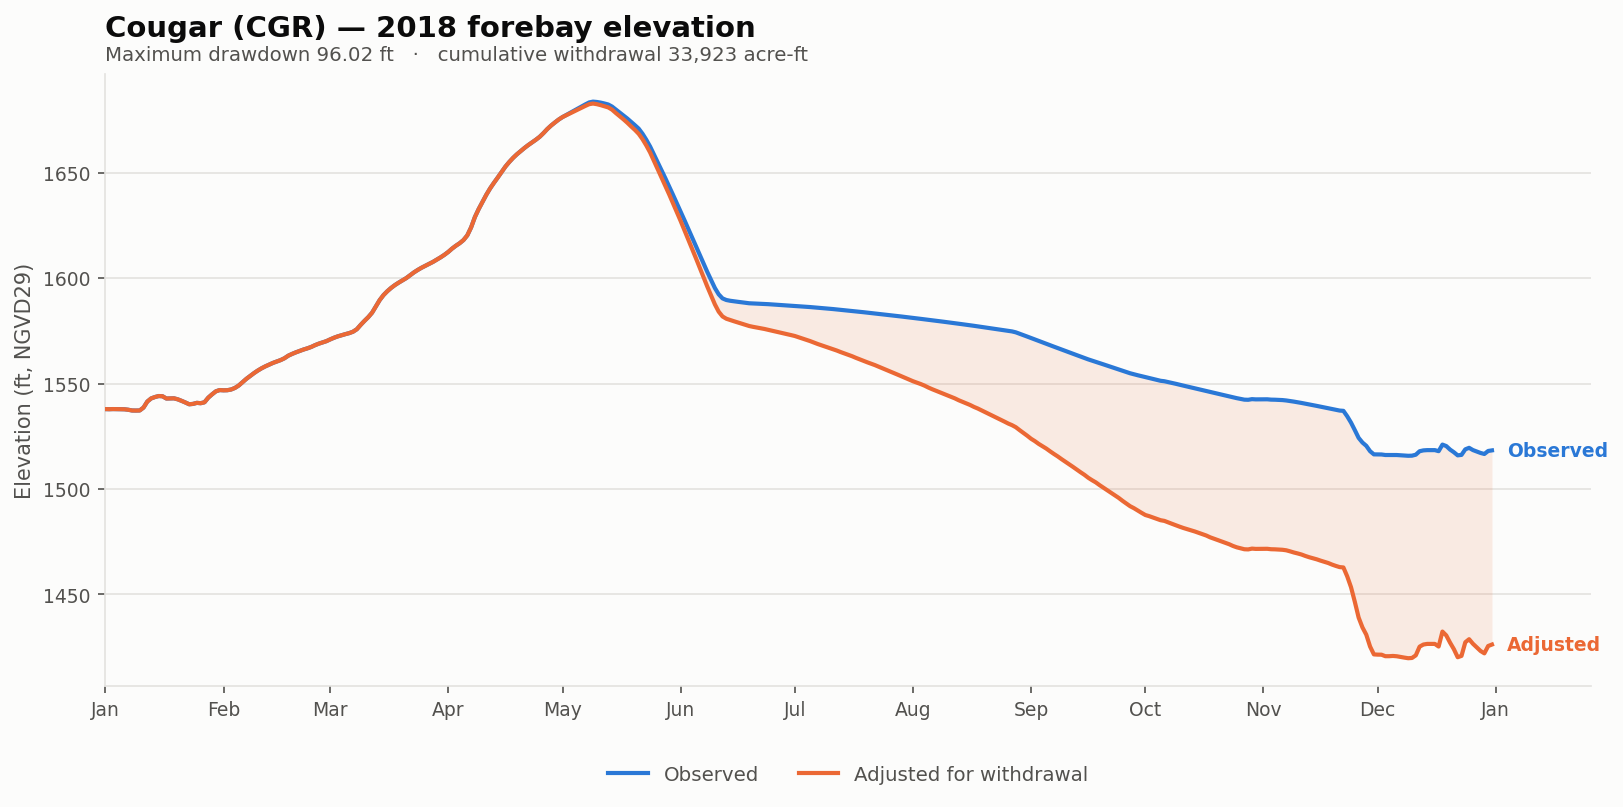

The data file committed next to this chart (first rows):
date, elev_observed_ft, elev_adjusted_ft, storage_observed_af, storage_adjusted_af, demand_cfs, cumulative_withdrawal_af, elev_change_ft, at_rating_floor
2018-01-01, 1538, 1538, 55365, 55365, 0.0, 0.0, 0.0, False
2018-01-02, 1538, 1538, 55340, 55340, 0.0, 0.0, 0.0, False
2018-01-03, 1538, 1538, 55370, 55370, 0.0, 0.0, 0.0, False
2018-01-04, 1538, 1538, 55365, 55365, 0.0, 0.0, 0.0, False
2018-01-05, 1538, 1538, 55340, 55340, 0.0, 0.0, 0.0, False
2018-01-06, 1538, 1538, 55320, 55320, 0.0, 0.0, 0.0, False
2018-01-07, 1538, 1538, 55210, 55210, 0.0, 0.0, 0.0, False
2018-01-08, 1537, 1537, 55035, 55035, 0.0, 0.0, 0.0, False
2018-01-09, 1537, 1537, 55020, 55020, 0.0, 0.0, 0.0, False
2018-01-10, 1537, 1537, 55040, 55040, 0.0, 0.0, 0.0, False
2018-01-11, 1539, 1539, 55790, 55790, 0.0, 0.0, 0.0, False
2018-01-12, 1542, 1542, 57406, 57406, 0.0, 0.0, 0.0, False
2018-01-13, 1543, 1543, 58195, 58195, 0.0, 0.0, 0.0, False
2018-01-14, 1544, 1544, 58590, 58590, 0.0, 0.0, 0.0, False
2018-01-15, 1544, 1544, 58878, 58878, 0.0, 0.0, 0.0, False
2018-01-16, 1544, 1544, 58812, 58812, 0.0, 0.0, 0.0, False
2018-01-17, 1543, 1543, 58175, 58175, 0.0, 0.0, 0.0, False
2018-01-18, 1543, 1543, 58200, 58200, 0.0, 0.0, 0.0, False
2018-01-19, 1543, 1543, 58224, 58224, 0.0, 0.0, 0.0, False
2018-01-20, 1543, 1543, 57980, 57980, 0.0, 0.0, 0.0, False
2018-01-21, 1542, 1542, 57604, 57604, 0.0, 0.0, 0.0, False
2018-01-22, 1541, 1541, 57136, 57136, 0.0, 0.0, 0.0, False
2018-01-23, 1540, 1540, 56632, 56632, 0.0, 0.0, 0.0, False
2018-01-24, 1540, 1540, 56740, 56740, 0.0, 0.0, 0.0, False
2018-01-25, 1541, 1541, 57034, 57034, 0.0, 0.0, 0.0, False
2018-01-26, 1541, 1541, 56938, 56938, 0.0, 0.0, 0.0, False
2018-01-27, 1541, 1541, 57196, 57196, 0.0, 0.0, 0.0, False
2018-01-28, 1543, 1543, 58416, 58416, 0.0, 0.0, 0.0, False
2018-01-29, 1545, 1545, 59364, 59364, 0.0, 0.0, 0.0, False
2018-01-30, 1546, 1546, 60216, 60216, 0.0, 0.0, 0.0, False
2018-01-31, 1547, 1547, 60576, 60576, 0.0, 0.0, 0.0, False
2018-02-01, 1547, 1547, 60504, 60504, 0.0, 0.0, 0.0, False
2018-02-02, 1547, 1547, 60534, 60534, 0.0, 0.0, 0.0, False
2018-02-03, 1547, 1547, 60738, 60738, 0.0, 0.0, 0.0, False
2018-02-04, 1548, 1548, 61182, 61182, 0.0, 0.0, 0.0, False
2018-02-05, 1549, 1549, 61772, 61772, 0.0, 0.0, 0.0, False
2018-02-06, 1551, 1551, 62804, 62804, 0.0, 0.0, 0.0, False
2018-02-07, 1552, 1552, 63768, 63768, 0.0, 0.0, 0.0, False
2018-02-08, 1554, 1554, 64584, 64584, 0.0, 0.0, 0.0, False
2018-02-09, 1555, 1555, 65394, 65394, 0.0, 0.0, 0.0, False
2018-02-10, 1556, 1556, 66147, 66147, 0.0, 0.0, 0.0, False
2018-02-11, 1557, 1557, 66874, 66874, 0.0, 0.0, 0.0, False
2018-02-12, 1558, 1558, 67432, 67432, 0.0, 0.0, 0.0, False
2018-02-13, 1559, 1559, 67928, 67928, 0.0, 0.0, 0.0, False
2018-02-14, 1560, 1560, 68495, 68495, 0.0, 0.0, 0.0, False
2018-02-15, 1561, 1561, 68924, 68924, 0.0, 0.0, 0.0, False
2018-02-16, 1561, 1561, 69326, 69326, 0.0, 0.0, 0.0, False
2018-02-17, 1562, 1562, 69930, 69930, 0.0, 0.0, 0.0, False
2018-02-18, 1563, 1563, 70682, 70682, 0.0, 0.0, 0.0, False
2018-02-19, 1564, 1564, 71270, 71270, 0.0, 0.0, 0.0, False
2018-02-20, 1565, 1565, 71795, 71795, 0.0, 0.0, 0.0, False
2018-02-21, 1566, 1566, 72224, 72224, 0.0, 0.0, 0.0, False
2018-02-22, 1566, 1566, 72626, 72626, 0.0, 0.0, 0.0, False
2018-02-23, 1567, 1567, 73018, 73018, 0.0, 0.0, 0.0, False
2018-02-24, 1567, 1567, 73473, 73473, 0.0, 0.0, 0.0, False
2018-02-25, 1568, 1568, 74068, 74068, 0.0, 0.0, 0.0, False
2018-02-26, 1569, 1569, 74572, 74572, 0.0, 0.0, 0.0, False
2018-02-27, 1570, 1570, 74930, 74930, 0.0, 0.0, 0.0, False
2018-02-28, 1570, 1570, 75305, 75305, 0.0, 0.0, 0.0, False
2018-03-01, 1571, 1571, 75893, 75893, 0.0, 0.0, 0.0, False
... 305 more rows
